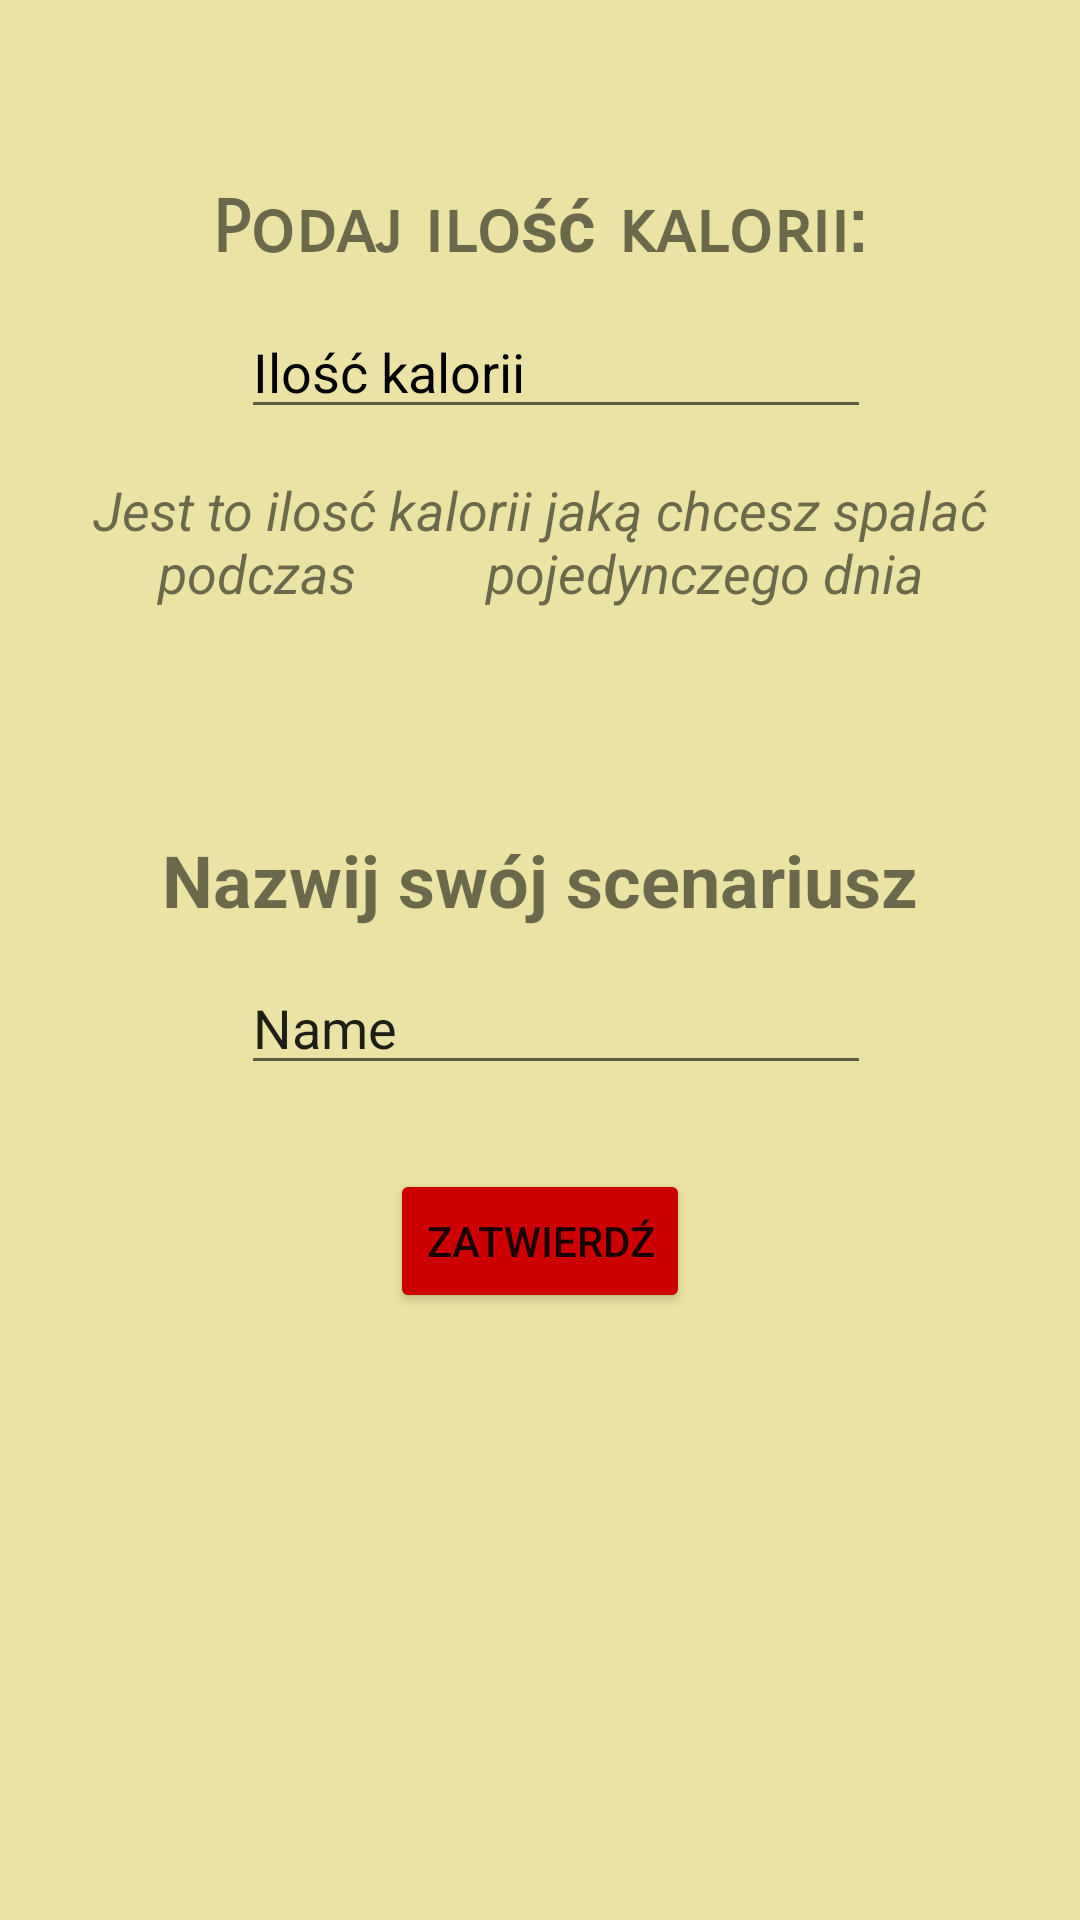

Layout XML and referenced resources for this Android screen:
<!-- AndroidManifest.xml: application theme Theme.KeepCalmAnd -->
<!-- res/layout/activity_amount_of_calories.xml -->
<?xml version="1.0" encoding="utf-8"?>
<androidx.constraintlayout.widget.ConstraintLayout xmlns:android="http://schemas.android.com/apk/res/android"
    xmlns:app="http://schemas.android.com/apk/res-auto"
    xmlns:tools="http://schemas.android.com/tools"
    android:layout_width="match_parent"
    android:layout_height="match_parent"
    android:background="#EAE3A5"
    tools:context=".AmountOfCalories">

    <TextView
        android:id="@+id/t_calories"
        android:layout_width="wrap_content"
        android:layout_height="wrap_content"
        android:fontFamily="sans-serif-smallcaps"
        android:text="Podaj ilość kalorii:"
        android:textSize="24sp"
        android:textStyle="bold"
        app:layout_constraintBottom_toBottomOf="parent"
        app:layout_constraintEnd_toEndOf="parent"
        app:layout_constraintHorizontal_bias="0.497"
        app:layout_constraintStart_toStartOf="parent"
        app:layout_constraintTop_toTopOf="parent"
        app:layout_constraintVertical_bias="0.101" />

    <EditText
        android:id="@+id/Amount_editText"
        android:layout_width="wrap_content"
        android:layout_height="wrap_content"
        android:ems="10"
        android:hint="Ilość kalorii"
        android:inputType="date"
        android:textColorHint="@color/black"
        app:layout_constraintBottom_toBottomOf="parent"
        app:layout_constraintEnd_toEndOf="parent"
        app:layout_constraintHorizontal_bias="0.535"
        app:layout_constraintStart_toStartOf="parent"
        app:layout_constraintTop_toTopOf="parent"
        app:layout_constraintVertical_bias="0.17" />

    <TextView
        android:id="@+id/t_info_amount"
        android:layout_width="wrap_content"
        android:layout_height="wrap_content"
        android:gravity="center"
        android:text="Jest to ilosć kalorii jaką chcesz spalać podczas          pojedynczego dnia"
        android:textSize="18sp"
        android:textStyle="italic"
        app:layout_constraintBottom_toBottomOf="parent"
        app:layout_constraintEnd_toEndOf="parent"
        app:layout_constraintHorizontal_bias="0.0"
        app:layout_constraintStart_toStartOf="parent"
        app:layout_constraintTop_toTopOf="parent"
        app:layout_constraintVertical_bias="0.265" />

    <Button
        android:id="@+id/Apply_button"
        android:layout_width="wrap_content"
        android:layout_height="wrap_content"
        android:text="ZATWIERDŹ"
        app:backgroundTint="@android:color/holo_red_dark"
        app:layout_constraintBottom_toBottomOf="parent"
        app:layout_constraintEnd_toEndOf="parent"
        app:layout_constraintStart_toStartOf="parent"
        app:layout_constraintTop_toTopOf="parent"
        app:layout_constraintVertical_bias="0.658" />

    <ImageView
        android:id="@+id/imageView"
        android:layout_width="150dp"
        android:layout_height="134dp"
        app:layout_constraintBottom_toBottomOf="parent"
        app:layout_constraintEnd_toEndOf="parent"
        app:layout_constraintHorizontal_bias="0.061"
        app:layout_constraintStart_toStartOf="parent"
        app:layout_constraintTop_toTopOf="parent"
        app:layout_constraintVertical_bias="0.973"
        app:srcCompat="@drawable/crown2" />

    <ImageView
        android:id="@+id/imageView3"
        android:layout_width="150dp"
        android:layout_height="134dp"
        app:layout_constraintBottom_toBottomOf="parent"
        app:layout_constraintEnd_toEndOf="parent"
        app:layout_constraintHorizontal_bias="0.938"
        app:layout_constraintStart_toStartOf="parent"
        app:layout_constraintTop_toTopOf="parent"
        app:layout_constraintVertical_bias="0.973"
        app:srcCompat="@drawable/crown2" />

    <TextView
        android:id="@+id/textView2"
        android:layout_width="wrap_content"
        android:layout_height="wrap_content"
        android:text="Nazwij swój scenariusz"
        android:textSize="24sp"
        android:textStyle="bold"
        app:layout_constraintBottom_toBottomOf="parent"
        app:layout_constraintEnd_toEndOf="parent"
        app:layout_constraintStart_toStartOf="parent"
        app:layout_constraintTop_toTopOf="parent"
        app:layout_constraintVertical_bias="0.456" />

    <EditText
        android:id="@+id/name_s_txt"
        android:layout_width="wrap_content"
        android:layout_height="wrap_content"
        android:ems="10"
        android:hint="Nazwa scenariusza"
        android:inputType="textPersonName"
        android:text="Name"
        app:layout_constraintBottom_toBottomOf="parent"
        app:layout_constraintEnd_toEndOf="parent"
        app:layout_constraintHorizontal_bias="0.535"
        app:layout_constraintStart_toStartOf="parent"
        app:layout_constraintTop_toTopOf="parent"
        app:layout_constraintVertical_bias="0.535" />

</androidx.constraintlayout.widget.ConstraintLayout>
<!-- resources referenced by this layout -->
<resources>
  <style name="Theme.KeepCalmAnd" parent="Theme.MaterialComponents.DayNight.DarkActionBar">
          
          <item name="colorPrimary">@color/purple_500</item>
          <item name="colorPrimaryVariant">@color/purple_700</item>
          <item name="colorOnPrimary">@color/white</item>
          
          <item name="colorSecondary">@color/teal_200</item>
          <item name="colorSecondaryVariant">@color/teal_700</item>
          <item name="colorOnSecondary">@color/black</item>
          
          <item name="android:statusBarColor" tools:targetApi="l">?attr/colorPrimaryVariant</item>
          
      </style>
  <!-- not gathered from this repository: default colours our renderer supplied (Android Studio template values) -->
  <color name="purple_500">#FF6200EE</color>
  <color name="purple_700">#FF3700B3</color>
  <color name="teal_200">#FF03DAC5</color>
  <color name="teal_700">#FF018786</color>
  <color name="black">#FF000000</color>
  <color name="white">#FFFFFFFF</color>
</resources>
